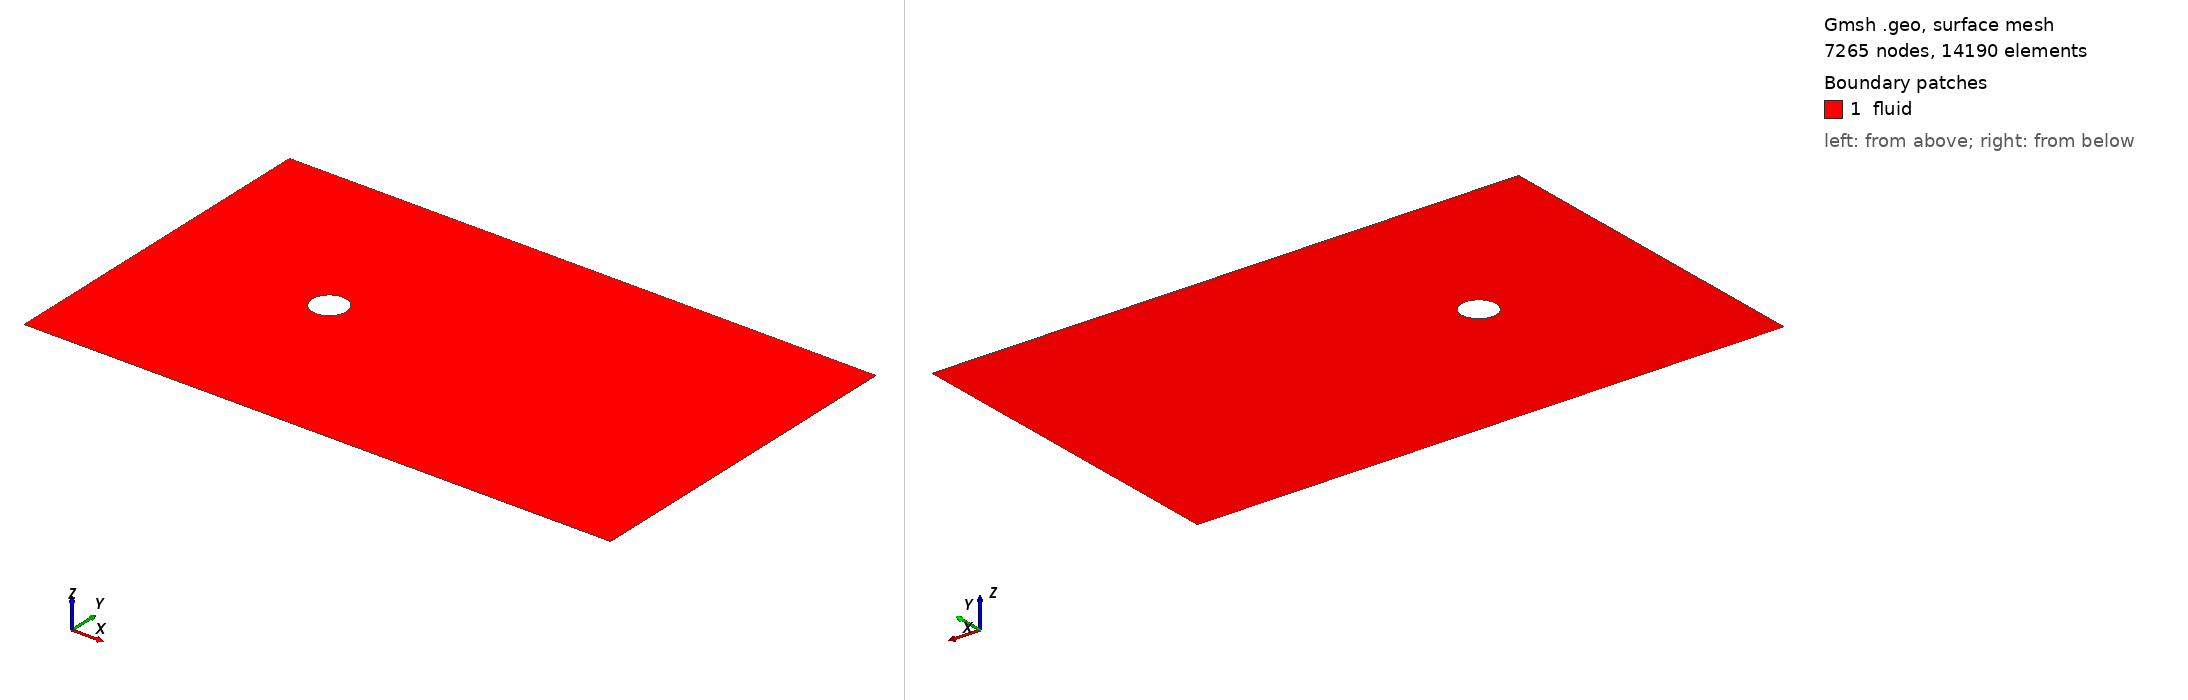

Gmsh geometry script, surface-meshed: 7265 nodes, 14190 surface elements. Boundary patches (legend numbers): 1 fluid. Left view from above one corner, right view from below the opposite corner. Legend entries are the model's physical surfaces. The drawing asked Gmsh for element sizes between 1% and 20% of the model's largest extent; the script's own settings can give other sizes.

=== cylinder2d_meshstudy_uniform.geo (drawn) ===
// 1. PARAMETERS
// ---------------------------------------------------------------------
DefineConstant[
  D      = {1.0,  Name "Geometry/1Cylinder diameter"},
  Lup    = {5.0,  Name "Geometry/2Upstream length (in D)"},
  Ldown  = {12.0, Name "Geometry/3Downstream length (in D)"},
  Lside  = {5.0,  Name "Geometry/4Half-height (in D)"},

  h      = {0.08, Name "Mesh/1Uniform cell size everywhere (farfield == wall)"}
];

R = D/2.0;
xmin = -Lup*D;   xmax =  Ldown*D;
ymin = -Lside*D; ymax =  Lside*D;

// ---------------------------------------------------------------------
// 2. GEOMETRY
// ---------------------------------------------------------------------
Point(1) = { 0.0, 0.0, 0.0};       // centre
Point(2) = {  R,  0.0, 0.0};
Point(3) = { 0.0,  R,  0.0};
Point(4) = { -R,  0.0, 0.0};
Point(5) = { 0.0, -R,  0.0};

Circle(1) = {2, 1, 3};
Circle(2) = {3, 1, 4};
Circle(3) = {4, 1, 5};
Circle(4) = {5, 1, 2};

Point(11) = {xmin, ymin, 0.0};
Point(12) = {xmax, ymin, 0.0};
Point(13) = {xmax, ymax, 0.0};
Point(14) = {xmin, ymax, 0.0};

Line(11) = {11, 12};   // bottom
Line(12) = {12, 13};   // outlet
Line(13) = {13, 14};   // top
Line(14) = {14, 11};   // inlet

Curve Loop(1) = {11, 12, 13, 14};
Curve Loop(2) = {1, 2, 3, 4};
Plane Surface(1) = {1, 2};

// ---------------------------------------------------------------------
// 3. SIZE FIELD  --  one constant value everywhere, no distance/growth
// ---------------------------------------------------------------------
Field[1] = MathEval;
Field[1].F = Sprintf("%.10g", h);

Background Field = 1;

// ---------------------------------------------------------------------
// 4. MESH OPTIONS
// ---------------------------------------------------------------------
Mesh.MeshSizeExtendFromBoundary = 0;   // nothing but the field sets sizes
Mesh.MeshSizeFromPoints         = 0;
Mesh.MeshSizeFromCurvature      = 0;
Mesh.MeshSizeFactor             = 1.0;

Mesh.Algorithm    = 6;    // Frontal-Delaunay: most isotropic triangles
Mesh.Optimize     = 1;
Mesh.Smoothing    = 20;   // Laplacian smoothing -> evens out residual size variation
Mesh.ElementOrder = 1;

Mesh.MshFileVersion = 2.2;
Mesh.Binary         = 0;
Mesh.SaveAll        = 0;

// ---------------------------------------------------------------------
// 5. PHYSICAL GROUPS
// ---------------------------------------------------------------------
Physical Curve("cylinder") = {1, 2, 3, 4};
Physical Curve("inlet")    = {14};
Physical Curve("outlet")   = {12};
Physical Curve("bottom")   = {11};
Physical Curve("top")      = {13};
Physical Surface("fluid")  = {1};
